Labelled photos from "100_whole_foods", an image-classification folder in PaingLinHtike/Nutrify. The possible labels are: almonds, apple, apricot fruit, asparagus, avocado, bacon, bagel, banana, beef meat, beetroot, bell pepper, black beans, blackberries, blueberries, bread, broccoli, brown rice, butter, cabbage, cantaloupe melon, carrots, cashews, cauliflower, celery, cheddar cheese, cherries, chia seeds, chicken breast, chicken thigh, chicken wings, chickpeas, coconut, cod fish, corn, crab, cucumber, dates fruit, duck breast, egg, eggplant, figs fruit, garlic, grapefruit, grapes, green beans, ham, honey, kidney beans, kiwi fruit, lamb chop, lentils, lettuce, lobster, mango fruit, milk, mozzarella cheese, mushrooms, noodles, oats, onion, orange fruit, papaya fruit, pasta, peach fruit, peanut butter, peanuts, pear fruit, peas, pineapple, pistachios, plum fruit, pomegranate, popcorn, pork chop, potato, pumpkin, pumpkin seeds, radish, raspberries, rice, salmon fish, sardines, sesame seeds, shrimp, soybeans, spinach, squid, strawberries, sunflower seeds, sweet potato, tilapia fish, tofu, tomato, tuna fish, turkey breast, turnip, walnuts, watermelon, yogurt, zucchini.

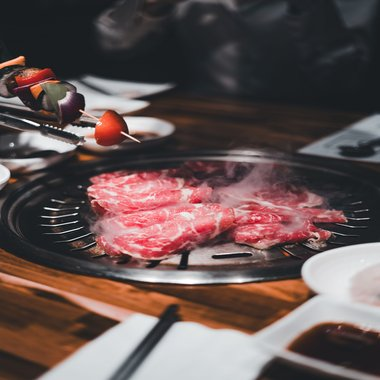
Label: beef meat

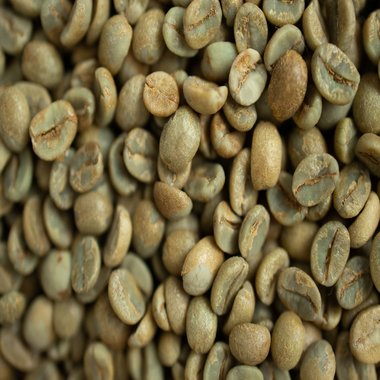
Label: green beans

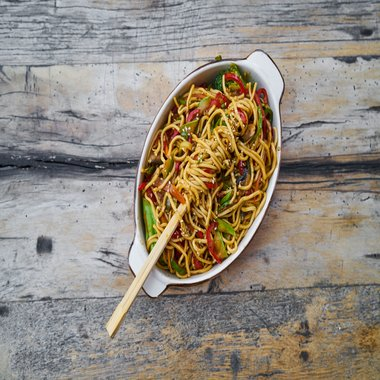
Label: noodles

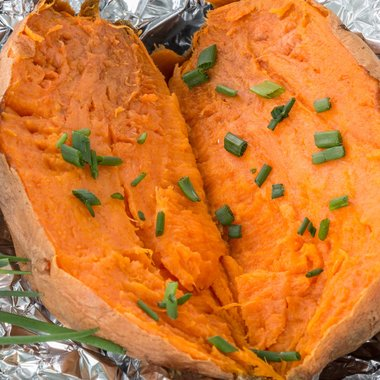
Label: sweet potato

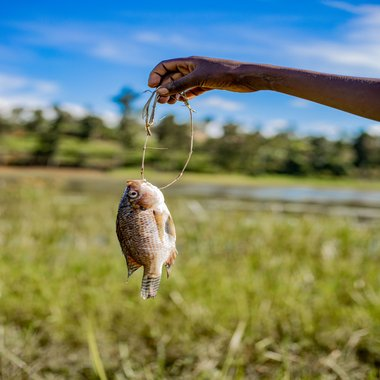
Label: tilapia fish

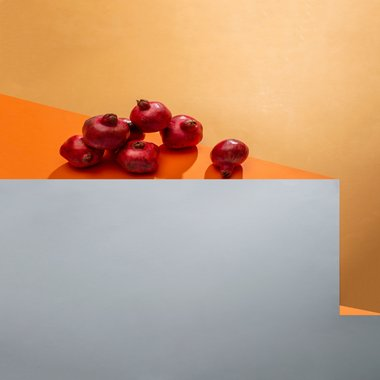
Label: pomegranate
